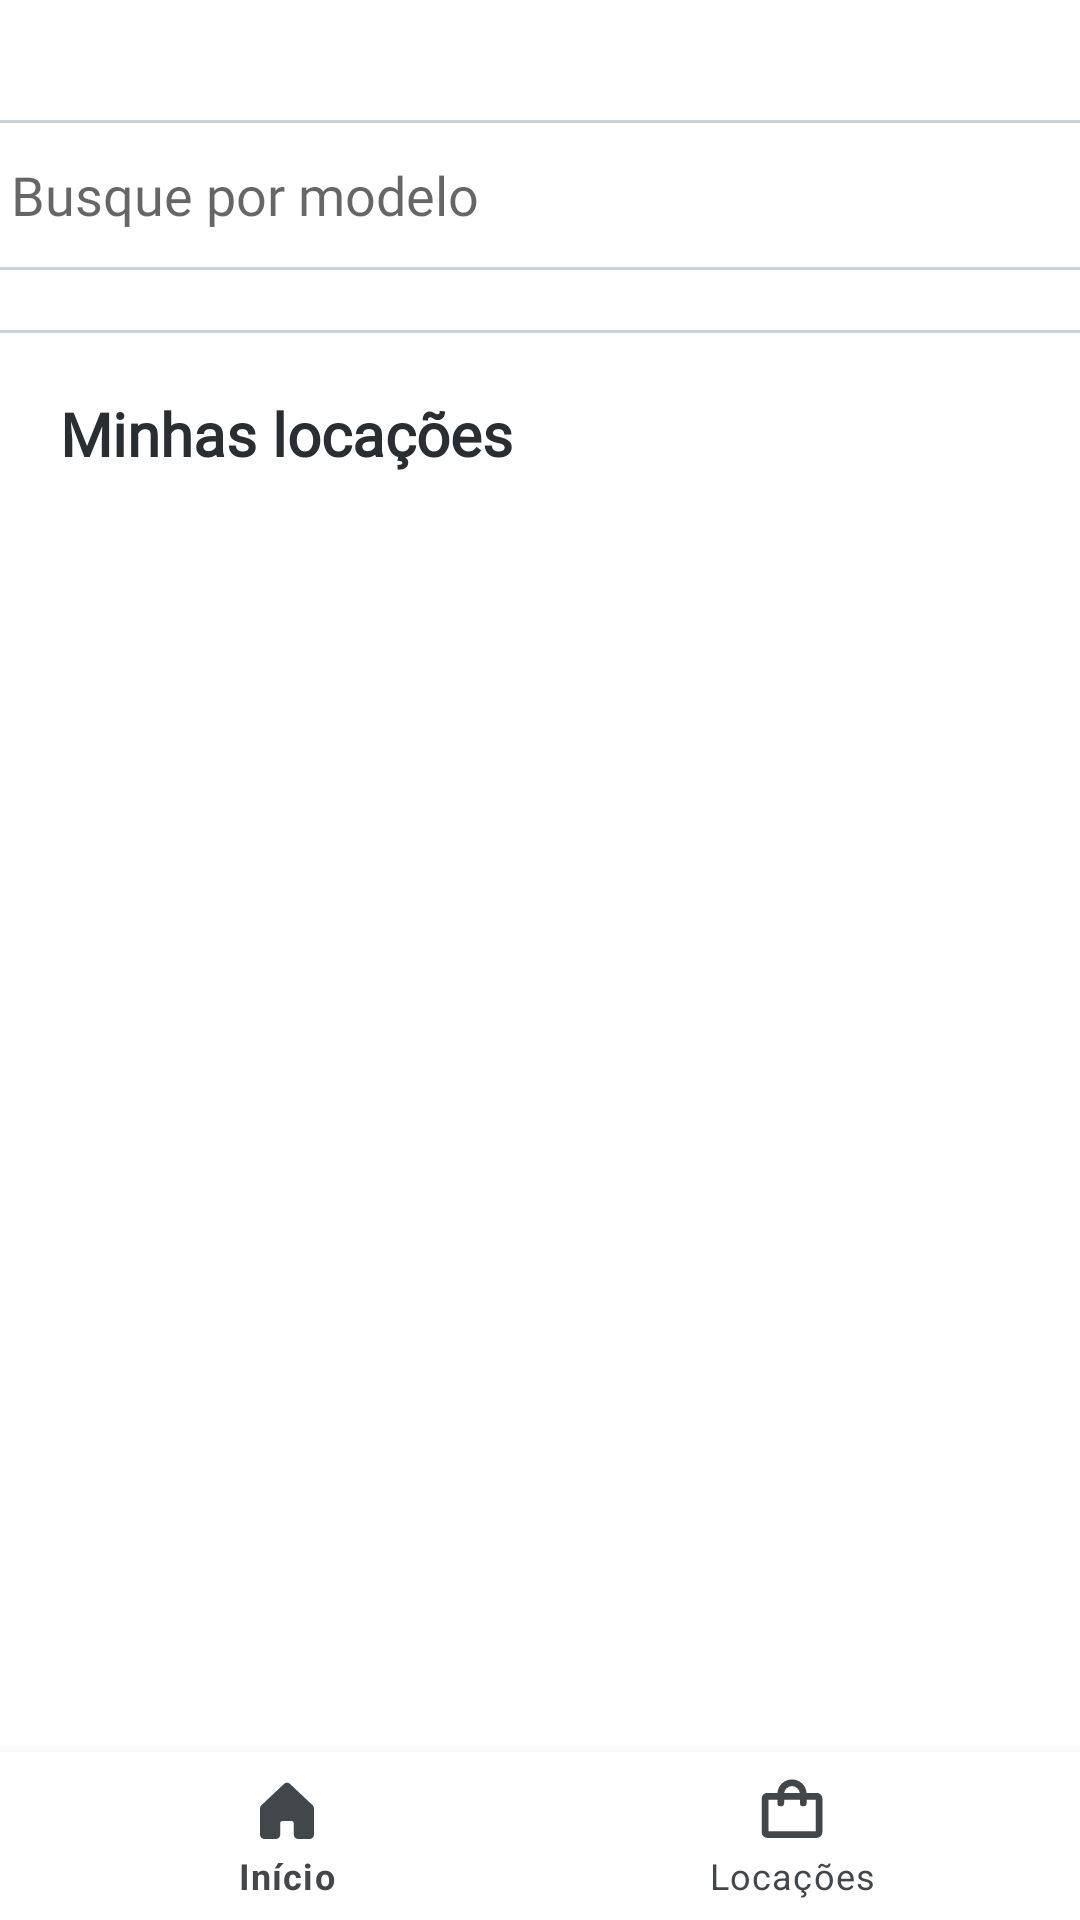

The Android layout XML behind this screen, and the referenced resources:
<!-- AndroidManifest.xml: application theme Theme.Rentnow -->
<!-- res/layout/my_rents.xml -->
<?xml version="1.0" encoding="utf-8"?>
<androidx.constraintlayout.widget.ConstraintLayout xmlns:android="http://schemas.android.com/apk/res/android"
    xmlns:app="http://schemas.android.com/apk/res-auto"
    xmlns:tools="http://schemas.android.com/tools"
    android:layout_width="match_parent"
    android:layout_height="match_parent"
    tools:context=".MainActivity"
    tools:layout_editor_absoluteX="0dp"
    tools:layout_editor_absoluteY="14dp">


    <EditText
        android:id="@+id/editText2"
        android:layout_width="370dp"
        android:layout_height="50dp"
        android:layout_marginTop="40dp"
        android:background="@drawable/custom_edittext"
        android:fontFamily="@font/nunitomedium"
        android:hint="Busque por modelo"
        android:inputType="text"
        android:padding="8dp"
        app:layout_constraintEnd_toEndOf="parent"
        app:layout_constraintHorizontal_bias="0.487"
        app:layout_constraintStart_toStartOf="parent"
        app:layout_constraintTop_toTopOf="parent" />

    <View
        android:id="@+id/separator"
        android:layout_width="370dp"
        android:layout_height="1dp"
        android:layout_marginTop="20dp"
        android:background="@color/blue_200"
        app:layout_constraintEnd_toEndOf="parent"
        app:layout_constraintHorizontal_bias="0.496"
        app:layout_constraintStart_toStartOf="parent"
        app:layout_constraintTop_toBottomOf="@+id/editText2" />

    <TextView
        android:id="@+id/textView3"
        android:layout_width="wrap_content"
        android:layout_height="wrap_content"
        android:layout_marginStart="20dp"
        android:layout_marginTop="20dp"
        android:fontFamily="@font/robotobold"
        android:text="Minhas locações"
        android:textColor="@color/gray_700"
        android:textSize="20sp"
        android:textStyle="bold"
        app:layout_constraintEnd_toEndOf="parent"
        app:layout_constraintHorizontal_bias="0.0"
        app:layout_constraintStart_toStartOf="parent"
        app:layout_constraintTop_toBottomOf="@+id/separator" />

    <HorizontalScrollView
        android:id="@+id/horizontalScrollView"
        android:layout_width="406dp"
        android:layout_height="0dp"
        android:layout_marginStart="20dp"
        android:layout_marginTop="20dp"
        android:layout_marginEnd="20dp"
        android:scrollbars="none"
        app:layout_constraintEnd_toEndOf="parent"
        app:layout_constraintStart_toStartOf="parent"
        app:layout_constraintTop_toBottomOf="@+id/textView3">

        <LinearLayout
            android:id="@+id/chipContainer"
            android:layout_width="wrap_content"
            android:layout_height="wrap_content"
            android:orientation="horizontal" />
    </HorizontalScrollView>


    <androidx.recyclerview.widget.RecyclerView
        android:layout_width="409dp"
        android:layout_height="451dp"
        app:layout_constraintBottom_toTopOf="@+id/bottomNavigationView"
        app:layout_constraintEnd_toEndOf="parent"
        app:layout_constraintStart_toStartOf="parent"
        app:layout_constraintTop_toTopOf="@+id/horizontalScrollView" />

    <com.google.android.material.bottomnavigation.BottomNavigationView
        android:id="@+id/bottomNavigationView"
        android:layout_width="0dp"
        android:layout_height="wrap_content"
        android:background="?android:attr/windowBackground"
        app:itemIconTint="@color/bottom_nav_item_color"
        app:itemTextColor="@color/bottom_nav_item_color"
        app:labelVisibilityMode="labeled"
        app:layout_constraintBottom_toBottomOf="parent"
        app:layout_constraintEnd_toEndOf="parent"
        app:layout_constraintStart_toStartOf="parent"
        app:menu="@menu/bottom_navigation_menu" />

</androidx.constraintlayout.widget.ConstraintLayout>
<!-- resources referenced by this layout -->
<resources>
  <color name="blue_200">#FFC8D0DC</color>
  <color name="gray_700">#FF292E33</color>
  <!-- drawable custom_edittext (drawable) -->
  <?xml version="1.0" encoding="utf-8"?>
  <selector xmlns:android="http://schemas.android.com/apk/res/android">
      <item android:state_focused="true">
          <shape>
              <solid android:color="@color/white" />
              <corners android:radius="4dp" />
              <stroke
                  android:color="#E39E54"
                  android:width="1dp" />
          </shape>
          <shape>
              <solid android:color="#00FFFFFF" />
              <corners android:radius="4dp" />
              <stroke
                  android:color="#F8DBBD"
                  android:width="2dp" />
          </shape>
      </item>
      <item>
          <shape>
              <solid android:color="#FFFFFF" />
              <corners android:radius="4dp" />
              <stroke
                  android:color="#C8D0DC"
                  android:width="1dp" />
          </shape>
      </item>
  </selector>
  <style name="Theme.Rentnow" parent="Theme.MaterialComponents.DayNight.DarkActionBar">
          
          <item name="colorPrimary">@color/purple_500</item>
          <item name="colorPrimaryVariant">@color/purple_700</item>
          <item name="colorOnPrimary">@color/white</item>
          
          <item name="colorSecondary">@color/teal_200</item>
          <item name="colorSecondaryVariant">@color/teal_700</item>
          <item name="colorOnSecondary">@color/black</item>
          
          <item name="android:statusBarColor">?attr/colorPrimaryVariant</item>
          
      </style>
  <color name="white">#FFFFFFFF</color>
  <color name="purple_500">#FF6200EE</color>
  <color name="purple_700">#FF3700B3</color>
  <color name="teal_200">#FF03DAC5</color>
  <color name="teal_700">#FF018786</color>
  <color name="black">#FF000000</color>
</resources>
